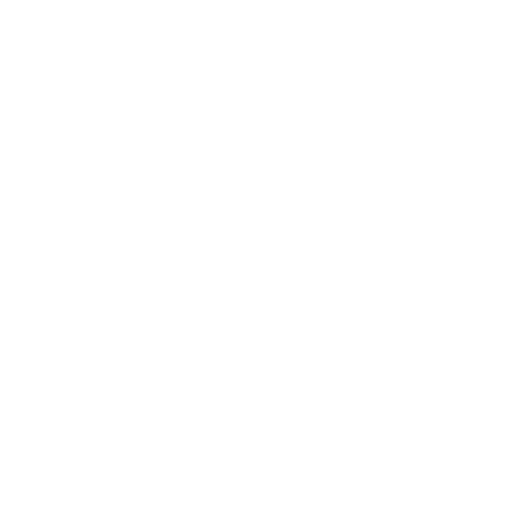
t = 0.00 s
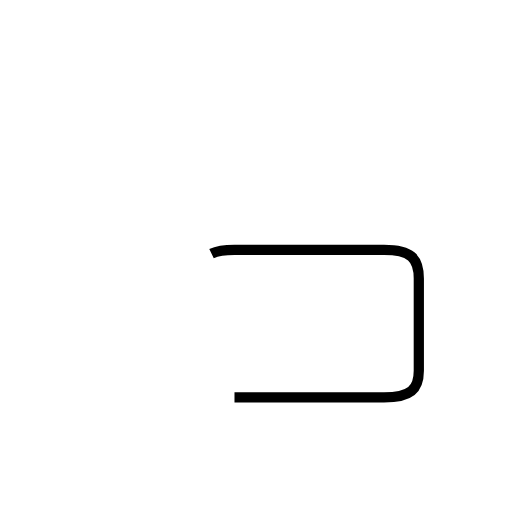
t = 1.52 s
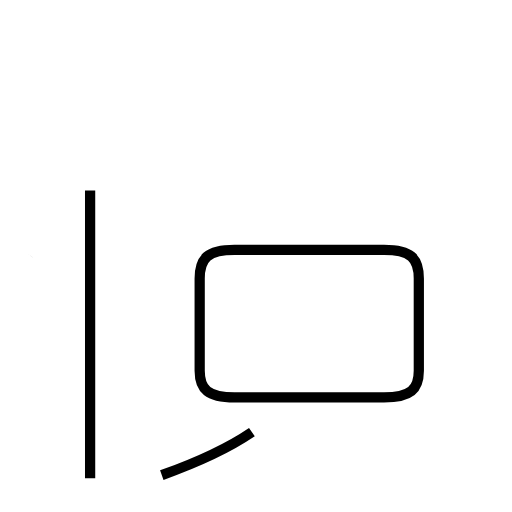
t = 3.16 s
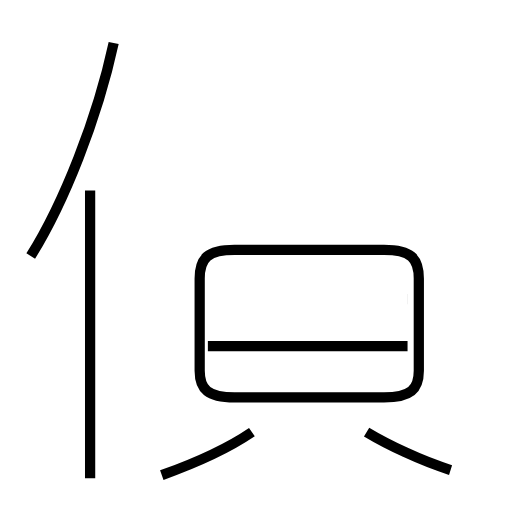
t = 4.69 s
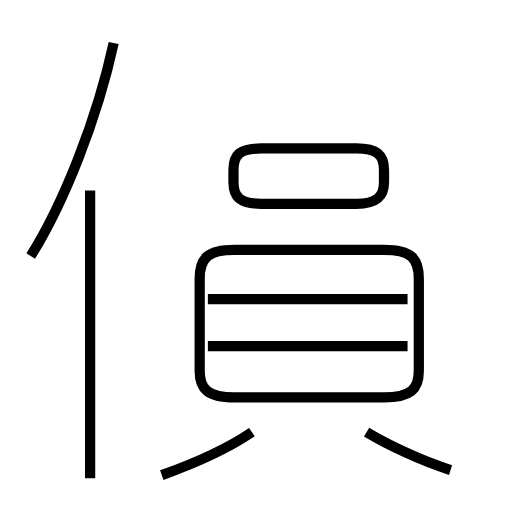
t = 6.38 s
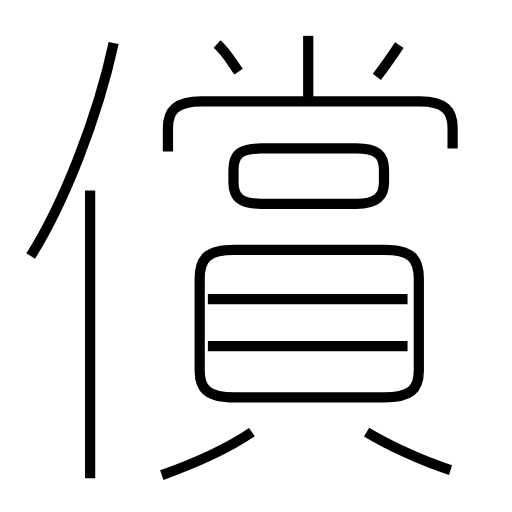
t = 7.85 s

The animated SVG that drew these frames (rendered in a browser with its animation timeline set to each time). Animation: 12 SMIL elements (animate=12); one cycle of 7.85 s.

<?xml version='1.0' encoding='utf-8'?>
<svg viewBox="0.0 -6.0 50.0 50.0" version="1.1" xmlns="http://www.w3.org/2000/svg"><rect x="-1000" y="-1000" width="2000" height="2000" stroke="white" fill="white" /><g style="fill:none;stroke:#000000;stroke-width:1"><path d="M 22.9 -5.2 L 37.5 -5.2 C 40.1 -5.2 40.9 -6.0 40.9 -7.8 L 40.9 -16.8 C 40.9 -18.8 40.1 -19.6 37.5 -19.6 L 22.9 -19.6 C 20.3 -19.6 19.5 -18.8 19.5 -16.8 L 19.5 -7.8 C 19.5 -6.0 20.3 -5.2 22.9 -5.2 Z " transform="translate(0.0 38.0)" stroke-dasharray="67.45673529839354" stroke-dashoffset="67.45673529839354"><animate attributeName="stroke-dashoffset" from="67.45673529839354" to="0" dur="2.023702058951806s" begin="0s" fill="freeze" /></path><path d="M 15.8 2.4 C 18.6 1.4 22.1 -0.1 24.6 -1.8 " transform="translate(0.0 38.0)" stroke-dasharray="9.774462885085617" stroke-dashoffset="9.774462885085617"><animate attributeName="stroke-dashoffset" from="9.774462885085617" to="0" dur="0.2932338865525685s" begin="2.023702058951806s" fill="freeze" /></path><path d="M 8.8 2.7 L 8.8 -25.4 " transform="translate(0.0 38.0)" stroke-dasharray="28.099999999999998" stroke-dashoffset="28.099999999999998"><animate attributeName="stroke-dashoffset" from="28.099999999999998" to="0" dur="0.8429999999999999s" begin="2.3169359455043748s" fill="freeze" /></path><path d="M 3.0 -19.0 C 6.2 -24.1 9.5 -32.4 11.1 -39.8 " transform="translate(0.0 38.0)" stroke-dasharray="22.416437606707976" stroke-dashoffset="22.416437606707976"><animate attributeName="stroke-dashoffset" from="22.416437606707976" to="0" dur="0.6724931282012393s" begin="3.1599359455043747s" fill="freeze" /></path><path d="M 44.0 1.9 C 41.1 1.0 37.8 -0.6 35.8 -1.8 " transform="translate(0.0 38.0)" stroke-dasharray="9.01431756555778" stroke-dashoffset="9.01431756555778"><animate attributeName="stroke-dashoffset" from="9.01431756555778" to="0" dur="0.2704295269667334s" begin="3.832429073705614s" fill="freeze" /></path><path d="M 39.8 -10.2 L 20.3 -10.2 " transform="translate(0.0 38.0)" stroke-dasharray="19.499999999999996" stroke-dashoffset="19.499999999999996"><animate attributeName="stroke-dashoffset" from="19.499999999999996" to="0" dur="0.5849999999999999s" begin="4.102858600672347s" fill="freeze" /></path><path d="M 39.8 -14.8 L 20.3 -14.8 " transform="translate(0.0 38.0)" stroke-dasharray="19.499999999999996" stroke-dashoffset="19.499999999999996"><animate attributeName="stroke-dashoffset" from="19.499999999999996" to="0" dur="0.5849999999999999s" begin="4.687858600672347s" fill="freeze" /></path><path d="M 25.5 -24.1 L 34.8 -24.1 C 36.8 -24.1 37.5 -24.8 37.5 -26.2 L 37.5 -27.4 C 37.5 -28.9 36.8 -29.5 34.8 -29.5 L 25.5 -29.5 C 23.4 -29.5 22.8 -28.9 22.8 -27.4 L 22.8 -26.2 C 22.8 -24.8 23.4 -24.1 25.5 -24.1 Z " transform="translate(0.0 38.0)" stroke-dasharray="36.902902664361534" stroke-dashoffset="36.902902664361534"><animate attributeName="stroke-dashoffset" from="36.902902664361534" to="0" dur="1.1070870799308459s" begin="5.272858600672347s" fill="freeze" /></path><path d="M 23.3 -37.0 C 22.6 -38.0 22.1 -38.9 21.2 -39.7 " transform="translate(0.0 38.0)" stroke-dasharray="3.430619045782579" stroke-dashoffset="3.430619045782579"><animate attributeName="stroke-dashoffset" from="3.430619045782579" to="0" dur="0.10291857137347737s" begin="6.379945680603193s" fill="freeze" /></path><path d="M 44.2 -29.5 L 44.2 -31.5 C 44.2 -33.2 43.4 -34.1 41.0 -34.1 L 19.7 -34.1 C 17.2 -34.1 16.4 -33.2 16.4 -31.5 L 16.4 -29.2 " transform="translate(0.0 38.0)" stroke-dasharray="35.22621426818717" stroke-dashoffset="35.22621426818717"><animate attributeName="stroke-dashoffset" from="35.22621426818717" to="0" dur="1.0567864280456152s" begin="6.48286425197667s" fill="freeze" /></path><path d="M 30.1 -34.0 L 30.1 -40.5 " transform="translate(0.0 38.0)" stroke-dasharray="6.5" stroke-dashoffset="6.5"><animate attributeName="stroke-dashoffset" from="6.5" to="0" dur="0.195s" begin="7.539650680022286s" fill="freeze" /></path><path d="M 36.8 -36.5 C 37.5 -37.4 38.2 -38.4 39.0 -39.6" transform="translate(0.0 38.0)" stroke-dasharray="3.802163063722408" stroke-dashoffset="3.802163063722408"><animate attributeName="stroke-dashoffset" from="3.802163063722408" to="0" dur="0.11406489191167224s" begin="7.734650680022286s" fill="freeze" /></path></g></svg>
